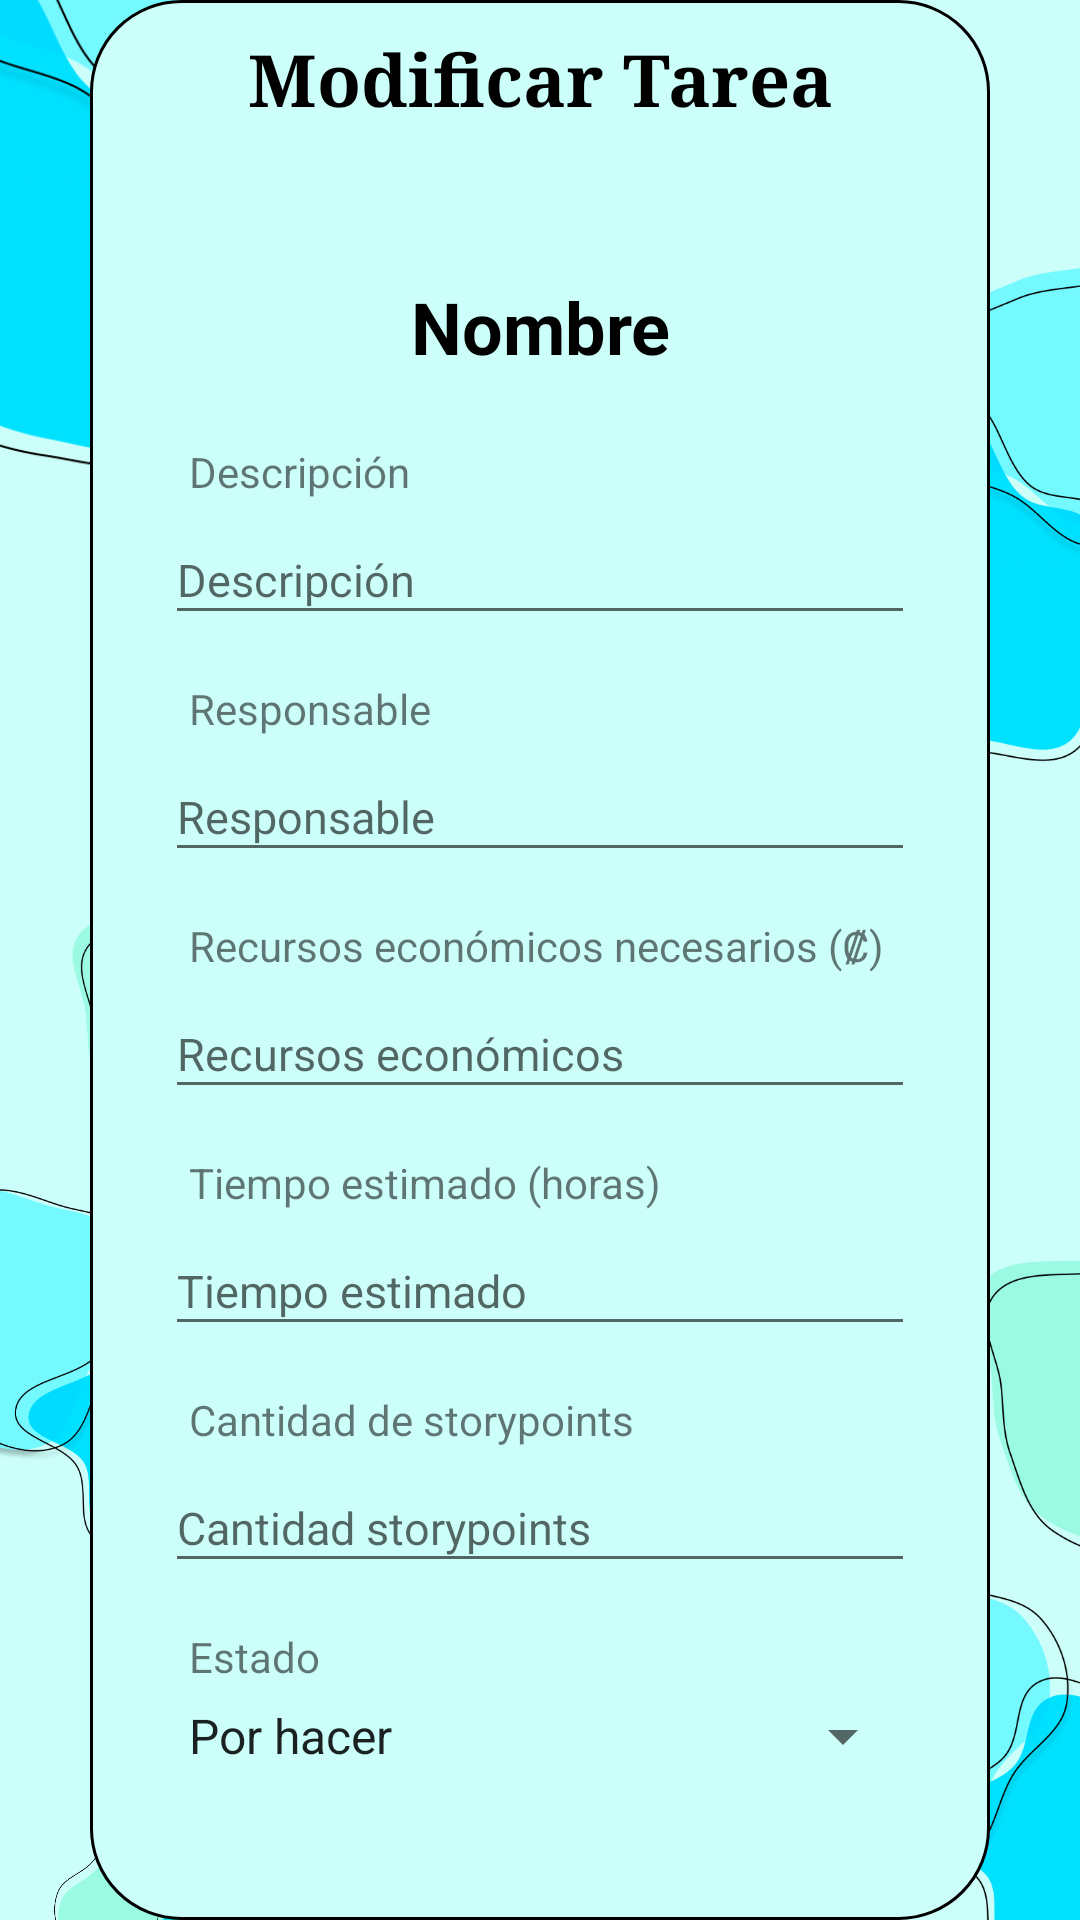

Write the Android layout XML for this screen, with the resource values it uses.
<!-- AndroidManifest.xml: application theme Theme.Tendindo -->
<!-- res/layout/activity_modificar_tarea.xml -->
<?xml version="1.0" encoding="utf-8"?>
<RelativeLayout
    xmlns:android="http://schemas.android.com/apk/res/android"
    xmlns:app="http://schemas.android.com/apk/res-auto"
    xmlns:tools="http://schemas.android.com/tools"
    android:layout_width="match_parent"
    android:layout_height="match_parent"
    tools:context=".ModificarTareaActivity"
    android:background="#CCFFFA">

    <ImageView
        android:layout_width="300dp"
        android:layout_height="300dp"
        android:layout_marginLeft="-100dp"
        android:layout_marginTop="-100dp"
        android:layout_marginRight="100dp"
        android:layout_marginBottom="-100dp"
        app:srcCompat="@drawable/manchas2" />


    <ImageView
        android:layout_width="300dp"
        android:layout_height="300dp"
        android:layout_marginLeft="250dp"
        android:layout_marginTop="30dp"
        android:layout_marginRight="-100dp"
        android:layout_marginBottom="50dp"
        app:srcCompat="@drawable/manchas2" />

    <ImageView
        android:layout_width="300dp"
        android:layout_height="300dp"
        android:layout_marginLeft="-70dp"
        android:layout_marginTop="600dp"
        android:layout_marginRight="50dp"
        android:layout_marginBottom="-50dp"
        app:srcCompat="@drawable/manchas1" />

    <ImageView
        android:layout_width="300dp"
        android:layout_height="300dp"
        android:layout_marginLeft="-100dp"
        android:layout_marginTop="300dp"
        android:layout_marginRight="50dp"
        android:layout_marginBottom="100dp"
        app:srcCompat="@drawable/manchas3" />

    <ImageView
        android:layout_width="300dp"
        android:layout_height="300dp"
        android:layout_marginLeft="250dp"
        android:layout_marginTop="400dp"
        android:layout_marginRight="-100dp"
        android:layout_marginBottom="-100dp"
        app:srcCompat="@drawable/manchas3" />

    <LinearLayout
        android:id="@+id/linearLayout"
        android:layout_width="300sp"
        android:layout_height="wrap_content"
        android:layout_centerInParent="true"
        android:background="@drawable/insertar_datos_border"
        android:orientation="vertical">

        <TextView
            android:layout_width="match_parent"
            android:layout_height="wrap_content"
            android:layout_marginTop="10dp"
            android:fontFamily="serif"
            android:text="Modificar Tarea"
            android:textAlignment="center"
            android:textColor="@color/black"
            android:textSize="24sp"
            android:textStyle="bold" />

        <TextView
            android:id="@+id/campo_nombre_tarea"
            android:layout_width="match_parent"
            android:layout_height="40dp"
            android:layout_marginLeft="25dp"
            android:textAlignment="center"
            android:textColor="@color/black"
            android:layout_marginTop="50dp"
            android:layout_marginRight="25dp"
            android:text="Nombre"
            android:textSize="24sp"
            android:textStyle="bold"/>

        <TextView
            android:layout_width="match_parent"
            android:layout_height="wrap_content"
            android:text="Descripción"
            android:paddingTop="10dp"
            android:layout_marginLeft="33dp"
            android:layout_marginTop="5dp"
            android:layout_marginRight="25dp"/>

        <EditText
            android:id="@+id/campo_descripcion_tarea"
            android:layout_width="match_parent"
            android:layout_height="40dp"
            android:layout_marginLeft="25dp"
            android:layout_marginTop="5dp"
            android:layout_marginRight="25dp"
            android:hint="Descripción"
            android:inputType="text"
            android:textSize="15sp" />

        <TextView
            android:layout_width="match_parent"
            android:layout_height="wrap_content"
            android:text="Responsable"
            android:paddingTop="10dp"
            android:layout_marginLeft="33dp"
            android:layout_marginTop="5dp"
            android:layout_marginRight="25dp"/>

        <EditText
            android:id="@+id/campo_responsable_tarea"
            android:layout_width="match_parent"
            android:layout_height="40dp"
            android:layout_marginLeft="25dp"
            android:layout_marginTop="5dp"
            android:layout_marginRight="25dp"
            android:hint="Responsable"
            android:inputType="text"
            android:textSize="15sp" />

        <TextView
            android:layout_width="match_parent"
            android:layout_height="wrap_content"
            android:text="Recursos económicos necesarios (₡)"
            android:paddingTop="10dp"
            android:layout_marginLeft="33dp"
            android:layout_marginTop="5dp"
            android:layout_marginRight="25dp"/>

        <EditText
            android:id="@+id/campo_recursos_economicos_tarea"
            android:layout_width="match_parent"
            android:layout_height="40dp"
            android:layout_marginLeft="25dp"
            android:layout_marginTop="5dp"
            android:layout_marginRight="25dp"
            android:hint="Recursos económicos"
            android:inputType="number"
            android:textSize="15sp" />

        <TextView
            android:layout_width="match_parent"
            android:layout_height="wrap_content"
            android:text="Tiempo estimado (horas)"
            android:paddingTop="10dp"
            android:layout_marginLeft="33dp"
            android:layout_marginTop="5dp"
            android:layout_marginRight="25dp"/>

        <EditText
            android:id="@+id/campo_tiempo_estimado_tarea"
            android:layout_width="match_parent"
            android:layout_height="40dp"
            android:layout_marginLeft="25dp"
            android:layout_marginTop="5dp"
            android:layout_marginRight="25dp"
            android:hint="Tiempo estimado"
            android:inputType="number"
            android:textSize="15sp" />

        <TextView
            android:layout_width="match_parent"
            android:layout_height="wrap_content"
            android:text="Cantidad de storypoints"
            android:paddingTop="10dp"
            android:layout_marginLeft="33dp"
            android:layout_marginTop="5dp"
            android:layout_marginRight="25dp"/>

        <EditText
            android:id="@+id/campo_cantidad_storypoints_tarea_tarea"
            android:layout_width="match_parent"
            android:layout_height="40dp"
            android:layout_marginLeft="25dp"
            android:layout_marginTop="5dp"
            android:layout_marginRight="25dp"
            android:hint="Cantidad storypoints"
            android:inputType="number"
            android:textSize="15sp" />

        <TextView
            android:layout_width="match_parent"
            android:layout_height="wrap_content"
            android:text="Estado"
            android:paddingTop="10dp"
            android:layout_marginLeft="33dp"
            android:layout_marginTop="5dp"
            android:layout_marginRight="25dp"/>

        <Spinner
            android:id="@+id/campo_estado_tarea"
            android:layout_width="match_parent"
            android:layout_height="wrap_content"
            android:entries="@array/estados"
            android:textSize="15sp"
            android:layout_marginLeft="25dp"
            android:layout_marginTop="5dp"
            android:layout_marginRight="25dp"/>

        <Button
            android:id="@+id/boton_modificar"
            android:layout_width="150dp"
            android:layout_height="40dp"
            android:layout_gravity="center"
            android:layout_marginTop="90dp"
            android:background="@drawable/boton_celeste"
            android:text="Modificar" />

        <Button
            android:id="@+id/boton_eliminar"
            android:layout_width="150dp"
            android:layout_height="40dp"
            android:layout_gravity="center"
            android:layout_marginTop="10dp"
            android:background="@drawable/boton_celeste"
            android:text="Eliminar" />

        <Button
            android:id="@+id/boton_regresar"
            android:layout_width="wrap_content"
            android:layout_height="wrap_content"
            android:layout_gravity="center"
            android:layout_marginTop="1dp"
            android:layout_marginBottom="15dp"
            android:background="?attr/selectableItemBackgroundBorderless"
            android:backgroundTintMode="add"
            android:text="Cancelar"
            android:textAlignment="center"
            android:textColor="#65ECFF"
            android:textSize="13dp" />

    </LinearLayout>

</RelativeLayout>
<!-- resources referenced by this layout -->
<resources>
  <string-array name="estados">
          <item>Por hacer</item>
          <item>En progreso</item>
          <item>Finalizada</item>
      </string-array>
  <!-- drawable boton_celeste (drawable) -->
  <?xml version="1.0" encoding="utf-8"?>
  <shape xmlns:android="http://schemas.android.com/apk/res/android">
      <solid
          android:color="#65ECFF"/>
  
      <stroke
          android:width="1dp"
          android:color="@color/black"/>
  
      <corners
          android:radius="20dp"/>
  
  </shape>
  <!-- drawable insertar_datos_border (drawable) -->
  <?xml version="1.0" encoding="utf-8"?>
  <shape xmlns:android="http://schemas.android.com/apk/res/android">
      <solid
          android:color="#CCFFFA">
      </solid>
  
      <stroke
          android:width="1dp"
          android:color="@color/black">
      </stroke>
  
      <corners
          android:radius="30dp">
      </corners>
  
  </shape>
  <!-- drawable manchas1: png bitmap (drawable, 56323 bytes) -->
  <!-- drawable manchas2: png bitmap (drawable, 51697 bytes) -->
  <!-- drawable manchas3: png bitmap (drawable, 54967 bytes) -->
  <style name="Theme.Tendindo" parent="Base.Theme.Tendindo" />
  <style name="Base.Theme.Tendindo" parent="Theme.AppCompat.Light.NoActionBar">
          
          
          <item name="windowActionBar">false</item>
          <item name="windowNoTitle">true</item>
      </style>
  <!-- not gathered from this repository: default colours our renderer supplied (Android Studio template values) -->
  <color name="black">#FF000000</color>
</resources>
